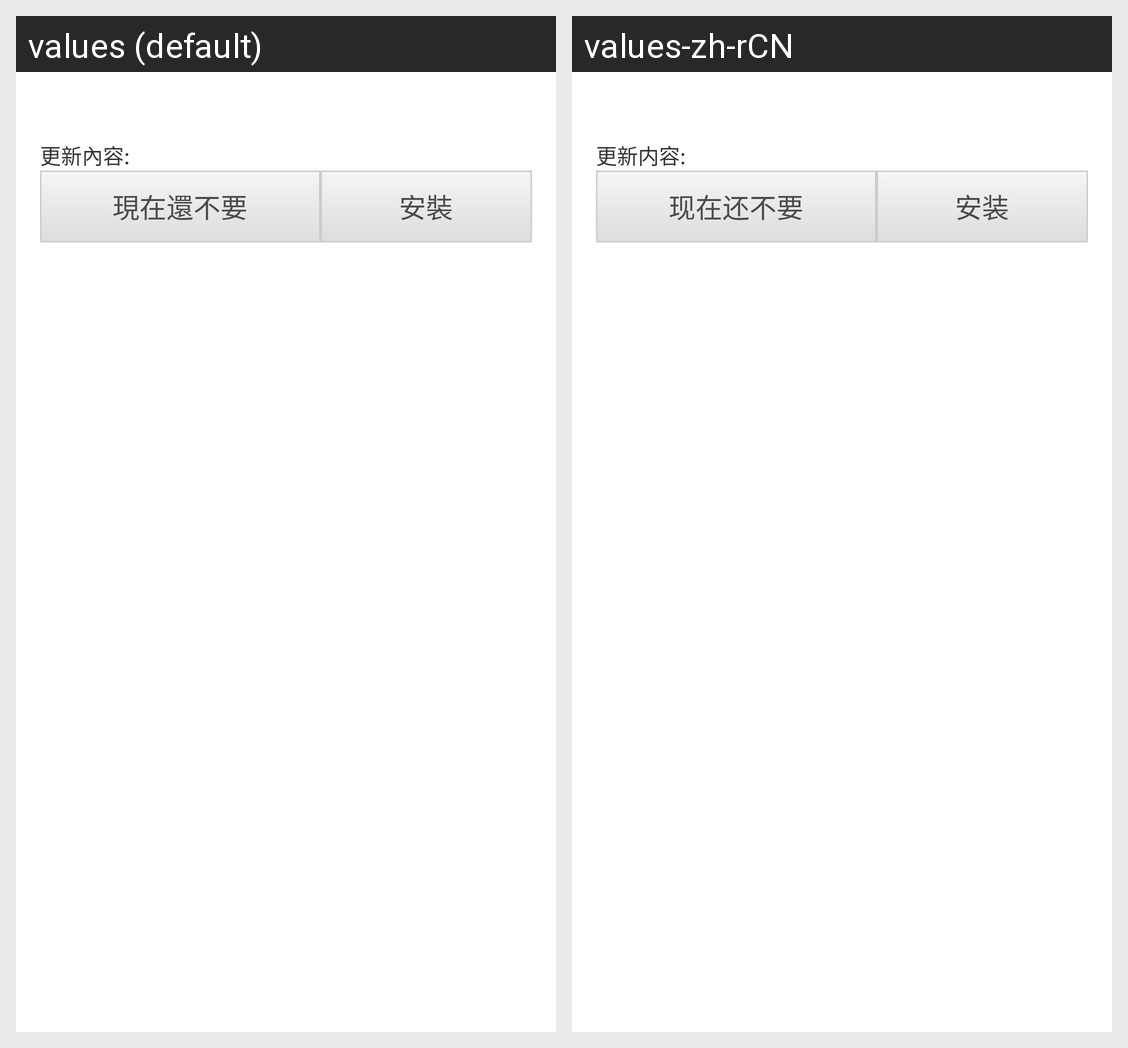

For this localized Android screen grid, give each drawn string resource with its value in every locale shown.
Android screen res/layout/dialog_version_update.xml rendered under 2 locales, left to right: values (default), values-zh-rCN. Device: Nexus 5 (rendered at 1080×1920; each locale shown at half size, 540×960, under a caption strip naming it); theme Theme.Smart.
Strings drawn on this screen, with the default value and each locale's value (text and hints the layout hard-codes, and strings that could not be matched under every locale, appear in the picture but are not listed):

lb_release_note
  values: 更新內容:
  values-zh-rCN: 更新内容:

action_not_now
  values: 現在還不要
  values-zh-rCN: 现在还不要

action_install
  values: 安裝
  values-zh-rCN: 安装
